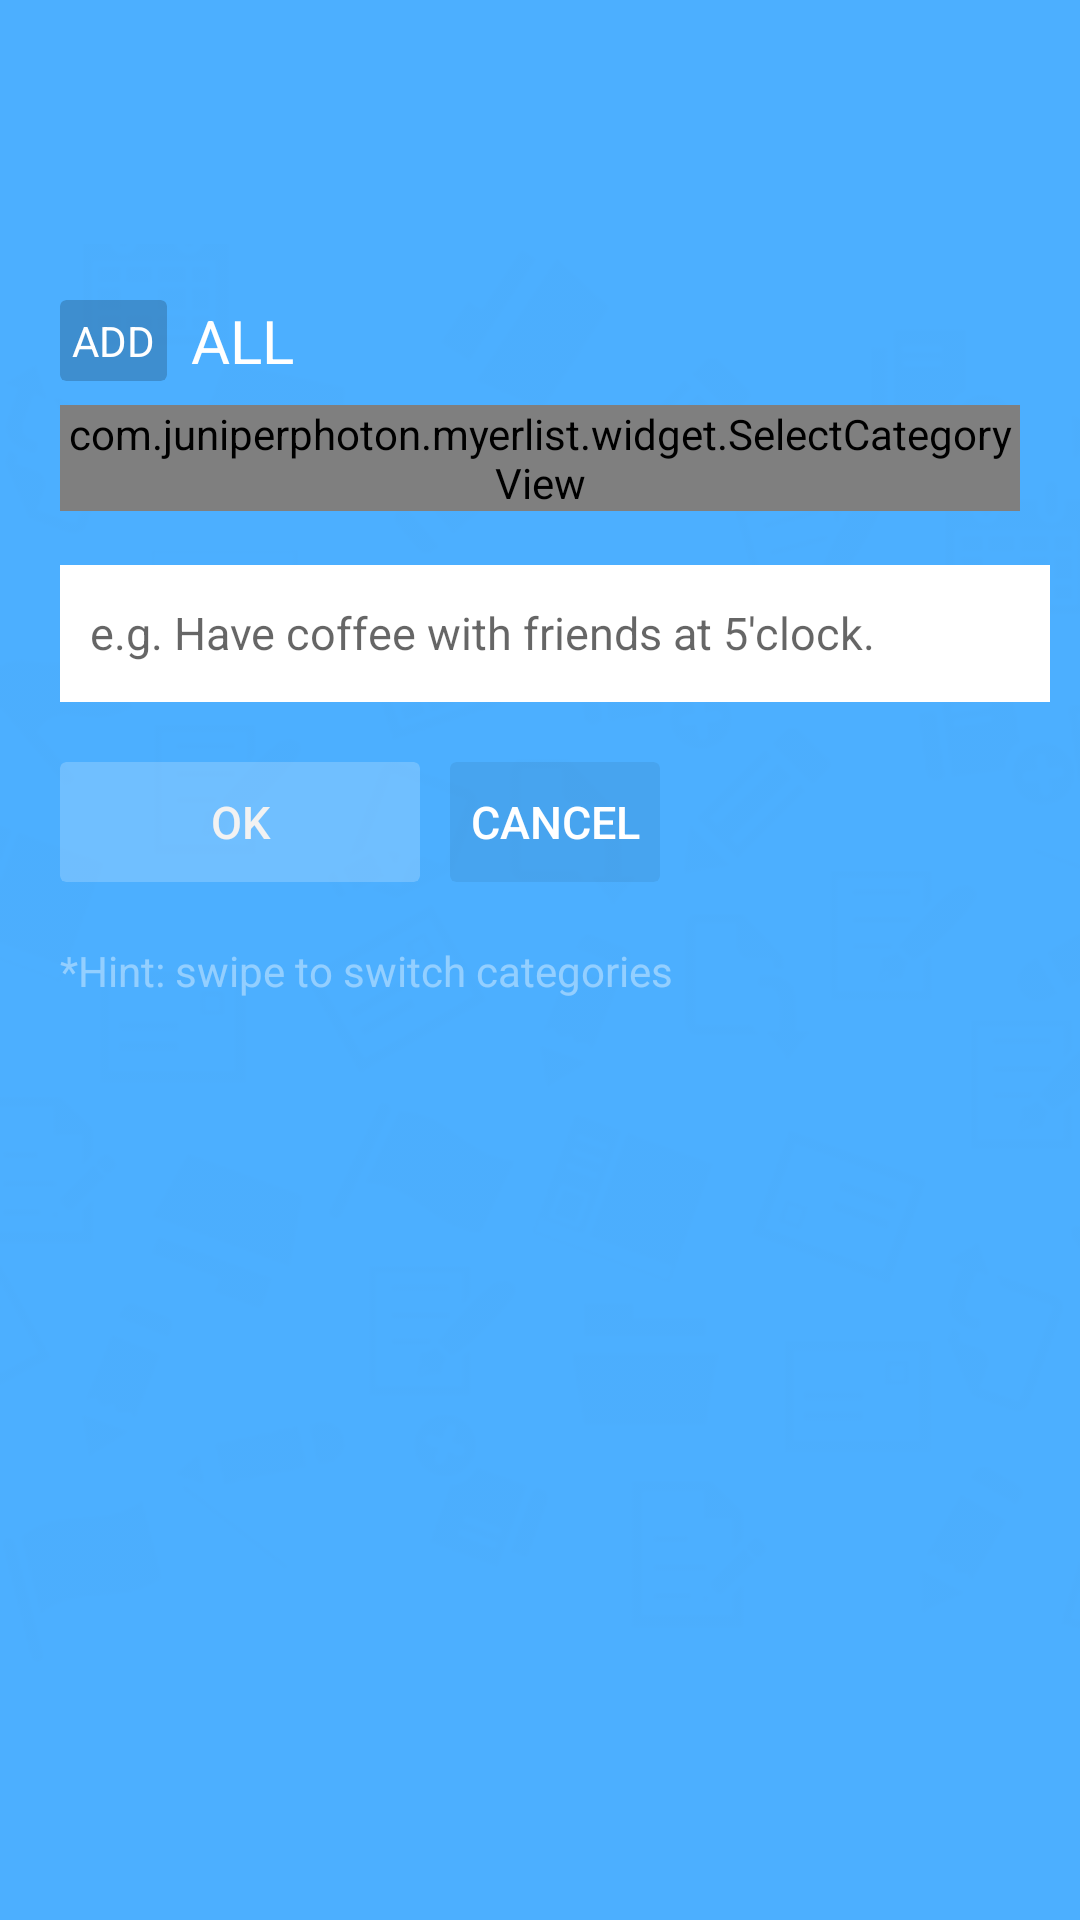

The Android layout XML behind this screen, and the referenced resources:
<!-- AndroidManifest.xml: application theme AppTheme -->
<!-- res/layout/view_adding.xml -->
<?xml version="1.0" encoding="utf-8"?>
<RelativeLayout xmlns:android="http://schemas.android.com/apk/res/android"
                xmlns:app="http://schemas.android.com/apk/res-auto"
                android:id="@+id/adding_view_root"
                android:layout_width="match_parent"
                android:layout_height="match_parent"
                android:background="@color/MyerListBlue"
                android:orientation="vertical"
                android:visibility="visible">

    <ImageView
        android:layout_width="match_parent"
        android:layout_height="match_parent"
        android:alpha="0.2"
        android:src="@drawable/texture_background"/>

    <LinearLayout
        android:layout_width="match_parent"
        android:layout_height="wrap_content"
        android:layout_marginTop="100dp"
        android:animateLayoutChanges="true"
        android:background="@android:color/transparent"
        android:orientation="vertical">

        <LinearLayout
            android:layout_width="match_parent"
            android:layout_height="wrap_content"
            android:orientation="horizontal">

            <android.support.v7.widget.CardView
                android:layout_width="wrap_content"
                android:layout_height="wrap_content"
                android:layout_gravity="center_vertical"
                android:layout_marginStart="20dp"
                app:cardBackgroundColor="#30000000"
                app:cardCornerRadius="2dp"
                app:cardElevation="0dp">

                <TextView
                    android:id="@+id/adding_view_title"
                    android:layout_width="wrap_content"
                    android:layout_height="match_parent"
                    android:layout_margin="4dp"
                    android:gravity="center_vertical"
                    android:text="@string/adding_adding"
                    android:textColor="@android:color/white"/>
            </android.support.v7.widget.CardView>

            <TextView
                android:id="@+id/adding_view_cate"
                android:layout_width="wrap_content"
                android:layout_height="match_parent"
                android:layout_marginStart="8dp"
                android:gravity="center_vertical"
                android:text="@string/all_adding"
                android:textColor="@android:color/white"
                android:textSize="20sp"/>
        </LinearLayout>

        <com.juniperphoton.myerlist.widget.SelectCategoryView
            android:id="@+id/select_category_view"
            android:layout_width="match_parent"
            android:layout_height="wrap_content"
            android:layout_marginBottom="8dp"
            android:layout_marginLeft="20dp"
            android:layout_marginRight="20dp"
            android:layout_marginTop="8dp"/>

        <EditText
            android:id="@+id/adding_view_add_content"
            android:layout_width="match_parent"
            android:layout_height="wrap_content"
            android:layout_marginEnd="10dp"
            android:layout_marginStart="20dp"
            android:layout_marginTop="10dp"
            android:background="@android:color/white"
            android:elegantTextHeight="true"
            android:hint="@string/e_g_have_coffee_with_my_friends_at_5_clock"
            android:paddingBottom="10dp"
            android:paddingEnd="10dp"
            android:paddingStart="10dp"
            android:paddingTop="10dp"
            android:textColor="@android:color/black"
            android:textSize="15sp"/>

        <LinearLayout
            android:layout_width="wrap_content"
            android:layout_height="match_parent"
            android:layout_alignParentStart="true"
            android:layout_marginLeft="20dp"
            android:layout_marginRight="20dp"
            android:layout_marginTop="20dp"
            android:orientation="horizontal">

            <android.support.v7.widget.CardView
                xmlns:card_view="http://schemas.android.com/apk/res-auto"
                android:id="@+id/fragment_adding_pane_ok_btn_cardview"
                android:layout_width="120dp"
                android:layout_height="40dp"
                android:layout_marginEnd="10dp"
                android:textSize="15sp"
                card_view:cardBackgroundColor="#33FFFFFF"
                card_view:cardCornerRadius="2dp"
                card_view:cardElevation="0dp">

                <Button
                    android:id="@+id/adding_view_ok"
                    android:layout_width="match_parent"
                    android:layout_height="match_parent"
                    android:background="?android:attr/selectableItemBackground"
                    android:clickable="true"
                    android:text="@string/ok_adding"
                    android:textColor="@color/MyerListGray"
                    android:textSize="15sp"
                    android:textStyle="normal"/>
            </android.support.v7.widget.CardView>

            <android.support.v7.widget.CardView
                xmlns:card_view="http://schemas.android.com/apk/res-auto"
                android:id="@+id/fragment_adding_pane_cancel_btn_cv"
                android:layout_width="70dp"
                android:layout_height="40dp"
                card_view:cardBackgroundColor="#10000000"
                card_view:cardCornerRadius="2dp"
                card_view:cardElevation="0dp">

                <Button
                    android:id="@+id/adding_view_cancel"
                    android:layout_width="match_parent"
                    android:layout_height="match_parent"
                    android:background="?android:attr/selectableItemBackground"
                    android:clickable="true"
                    android:text="@string/cancel_adding"
                    android:textColor="@android:color/white"
                    android:textSize="15sp"
                    android:textStyle="normal"/>
            </android.support.v7.widget.CardView>
        </LinearLayout>

        <TextView
            android:id="@+id/switchCategoryHintView"
            android:layout_width="wrap_content"
            android:layout_height="wrap_content"
            android:layout_marginLeft="20dp"
            android:layout_marginTop="20dp"
            android:alpha="0.4"
            android:text="@string/switch_category_hint"
            android:textColor="@android:color/white"/>
    </LinearLayout>
</RelativeLayout>
<!-- resources referenced by this layout -->
<resources>
  <color name="MyerListBlue">#4cafff</color>
  <color name="MyerListGray">#FFF2F2F2</color>
  <!-- drawable texture_background: png bitmap (drawable, 67116 bytes) -->
  <string name="adding_adding">ADD</string>
  <string name="all_adding">ALL</string>
  <string name="cancel_adding">CANCEL</string>
  <string name="e_g_have_coffee_with_my_friends_at_5_clock">e.g. Have coffee with friends at 5\'clock.</string>
  <string name="ok_adding">OK</string>
  <string name="switch_category_hint">*Hint: swipe to switch categories</string>
  <style name="AppTheme" parent="Theme.AppCompat.Light.DarkActionBar">
          <item name="colorPrimary">@color/colorPrimary</item>
          <item name="colorPrimaryDark">@color/colorPrimaryDark</item>
          <item name="colorAccent">@color/colorAccent</item>
          <item name="android:windowAnimationStyle">@style/activityAnim</item>
          <item name="android:windowBackground">@android:color/white</item>
      </style>
  <style name="activityAnim" parent="@android:style/Animation.Activity">
          <item name="android:activityOpenEnterAnimation">@anim/in_from_right</item>
          <item name="android:activityOpenExitAnimation">@anim/out_from_left</item>
          <item name="android:activityCloseEnterAnimation">@anim/in_from_left</item>
          <item name="android:activityCloseExitAnimation">@anim/out_from_right</item>
      </style>
  <!-- not gathered from this repository: default colours our renderer supplied (Android Studio template values) -->
  <color name="colorPrimary">#FF6200EE</color>
  <color name="colorPrimaryDark">#FF3700B3</color>
  <color name="colorAccent">#FF03DAC5</color>
</resources>
